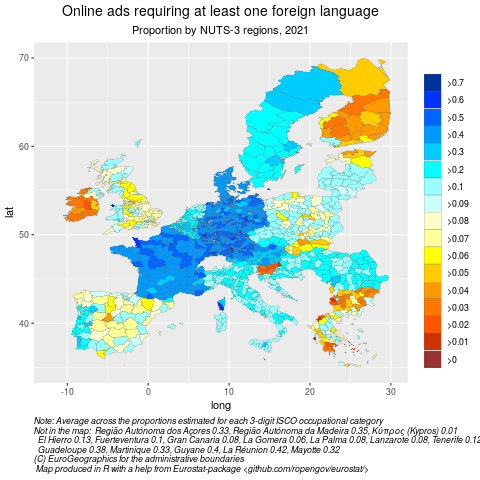

Source data for this figure (header and first rows):
, nuts3_id, nuts3, occupation3d_id, occupation3d, foreign, total, prop, avg_prop, catprop
1, DE713, Offenbach am Main, Kreisfreie Stadt, 112, Managing directors and chief executives, 9, 10, 0.9215, 0.9215, >0.7
2, UKL11, Isle of Anglesey, 231, University and higher education teachers, 1, 1, 0.75, 0.75, >0.7
3, DE712, Frankfurt am Main, Kreisfreie Stadt, 111, Legislators and senior officials, 13, 16, 0.746, 0.746, >0.7
4, DEB34, Ludwigshafen am Rhein, Kreisfreie Stadt, 112, Managing directors and chief executives, 34, 38, 0.7368, 0.7368, >0.7
5, DE278, Günzburg, 111, Legislators and senior officials, 13, 15, 0.7363, 0.7363, >0.7
6, DE132, Breisgau-Hochschwarzwald, 111, Legislators and senior officials, 7, 8, 0.6933, 0.6933, >0.6
7, DE71A, Main-Taunus-Kreis, 112, Managing directors and chief executives, 107, 124, 0.6623, 0.6623, >0.6
8, DEE05, Anhalt-Bitterfeld, 111, Legislators and senior officials, 2, 6, 0.6368, 0.6368, >0.6
9, FR831, Corse-du-Sud, 111, Legislators and senior officials, NA, 2, 0.63, 0.63, >0.6
10, DE254, Nürnberg, Kreisfreie Stadt, 111, Legislators and senior officials, 22, 26, 0.6279, 0.6279, >0.6
11, DE24A, Kronach, 112, Managing directors and chief executives, 5, 9, 0.6123, 0.6123, >0.6
12, DE125, Heidelberg, Stadtkreis, 111, Legislators and senior officials, 14, 15, 0.611, 0.611, >0.6
13, DE25A, Neustadt a. d. Aisch-Bad Windsheim, 112, Managing directors and chief executives, 4, 5, 0.6093, 0.6093, >0.6
14, DEB22, Bernkastel-Wittlich, 112, Managing directors and chief executives, 48, 62, 0.6046, 0.6046, >0.6
15, FR252, Manche, 111, Legislators and senior officials, 5, 7, 0.6014, 0.6014, >0.6
16, DEA35, Coesfeld, 111, Legislators and senior officials, 7, 8, 0.598, 0.598, >0.5
17, DE213, Rosenheim, Kreisfreie Stadt, 112, Managing directors and chief executives, 32, 53, 0.5962, 0.5962, >0.5
18, DE21M, Traunstein, 112, Managing directors and chief executives, 33, 40, 0.5958, 0.5958, >0.5
19, DE942, Emden, Kreisfreie Stadt, 111, Legislators and senior officials, 1, 1, 0.5955, 0.5955, >0.5
20, DEG05, Weimar, Kreisfreie Stadt, 111, Legislators and senior officials, 1, 1, 0.593, 0.593, >0.5
21, DE279, Neu-Ulm, 111, Legislators and senior officials, 1, 1, 0.5896, 0.5896, >0.5
22, DE717, Groß-Gerau, 111, Legislators and senior officials, 4, 6, 0.5863, 0.5863, >0.5
23, DE211, Ingolstadt, Kreisfreie Stadt, 111, Legislators and senior officials, 24, 27, 0.5859, 0.5859, >0.5
24, DE251, Ansbach, Kreisfreie Stadt, 112, Managing directors and chief executives, 14, 30, 0.5796, 0.5796, >0.5
25, DE252, Erlangen, Kreisfreie Stadt, 111, Legislators and senior officials, 1, 2, 0.5791, 0.5791, >0.5
26, DK014, Bornholm, 112, Managing directors and chief executives, 1, 1, 0.5769, 0.5769, >0.5
27, DE271, Augsburg, Kreisfreie Stadt, 111, Legislators and senior officials, 1, 2, 0.5755, 0.5755, >0.5
28, DE927, Nienburg (Weser), 112, Managing directors and chief executives, 9, 14, 0.5754, 0.5754, >0.5
29, DE716, Darmstadt-Dieburg, 112, Managing directors and chief executives, 36, 64, 0.575, 0.575, >0.5
30, DEG03, Jena, Kreisfreie Stadt, 111, Legislators and senior officials, 5, 5, 0.5727, 0.5727, >0.5
31, DEB3J, Mainz-Bingen, 112, Managing directors and chief executives, 31, 45, 0.5725, 0.5725, >0.5
32, DE234, Amberg-Sulzbach, 112, Managing directors and chief executives, 7, 11, 0.5671, 0.5671, >0.5
33, DEG0N, Eisenach, Kreisfreie Stadt, 111, Legislators and senior officials, 1, 1, 0.5665, 0.5665, >0.5
34, FR411, Meurthe-et-Moselle, 111, Legislators and senior officials, 5, 8, 0.5664, 0.5664, >0.5
35, DE242, Bayreuth, Kreisfreie Stadt, 111, Legislators and senior officials, 1, 1, 0.5642, 0.5642, >0.5
36, DE71D, Rheingau-Taunus-Kreis, 111, Legislators and senior officials, 1, 1, 0.5642, 0.5642, >0.5
37, DE236, Neumarkt i. d. OPf., 112, Managing directors and chief executives, 3, 4, 0.5639, 0.5639, >0.5
38, DE221, Landshut, Kreisfreie Stadt, 111, Legislators and senior officials, NA, 1, 0.5625, 0.5625, >0.5
39, DEA45, Lippe, 111, Legislators and senior officials, 4, 13, 0.5624, 0.5624, >0.5
40, DE21F, Miesbach, 112, Managing directors and chief executives, 13, 21, 0.5618, 0.5618, >0.5
41, DEA59, Olpe, 112, Managing directors and chief executives, 55, 86, 0.5618, 0.5618, >0.5
42, DE71E, Wetteraukreis, 111, Legislators and senior officials, 1, 2, 0.5585, 0.5585, >0.5
43, DE27C, Unterallgäu, 112, Managing directors and chief executives, 14, 29, 0.5584, 0.5584, >0.5
44, FR717, Savoie, 111, Legislators and senior officials, 44, 52, 0.5582, 0.5582, >0.5
45, DE715, Bergstraße, 111, Legislators and senior officials, NA, 1, 0.5579, 0.5579, >0.5
46, DE21H, München, Landkreis, 111, Legislators and senior officials, 4, 6, 0.5577, 0.5577, >0.5
47, DE122, Karlsruhe, Stadtkreis, 111, Legislators and senior officials, 1, 2, 0.5567, 0.5567, >0.5
48, DED41, Chemnitz, Kreisfreie Stadt, 111, Legislators and senior officials, 5, 5, 0.5562, 0.5562, >0.5
49, DEE01, Dessau-Roßlau, Kreisfreie Stadt, 112, Managing directors and chief executives, 11, 24, 0.5549, 0.5549, >0.5
50, DE148, Ravensburg, 112, Managing directors and chief executives, 84, 135, 0.5545, 0.5545, >0.5
51, DE224, Deggendorf, 111, Legislators and senior officials, 1, 1, 0.5535, 0.5535, >0.5
52, DE26C, Würzburg, Landkreis, 111, Legislators and senior officials, 2, 2, 0.5524, 0.5524, >0.5
53, DEA33, Münster, Kreisfreie Stadt, 111, Legislators and senior officials, 1, 2, 0.5524, 0.5524, >0.5
54, DE21L, Starnberg, 111, Legislators and senior officials, 3, 4, 0.5502, 0.5502, >0.5
55, DEE08, Burgenlandkreis, 112, Managing directors and chief executives, 39, 57, 0.5494, 0.5494, >0.5
56, DE26B, Schweinfurt, Landkreis, 112, Managing directors and chief executives, 14, 21, 0.548, 0.548, >0.5
57, DE919, Osterode am Harz, 112, Managing directors and chief executives, 5, 10, 0.5471, 0.5471, >0.5
58, DEA23, Köln, Kreisfreie Stadt, 111, Legislators and senior officials, 11, 13, 0.5466, 0.5466, >0.5
59, DEB3I, Rhein-Pfalz-Kreis, 111, Legislators and senior officials, 1, 1, 0.5452, 0.5452, >0.5
60, DEB35, Mainz, Kreisfreie Stadt, 111, Legislators and senior officials, 4, 12, 0.545, 0.545, >0.5
... 1,265 more rows
